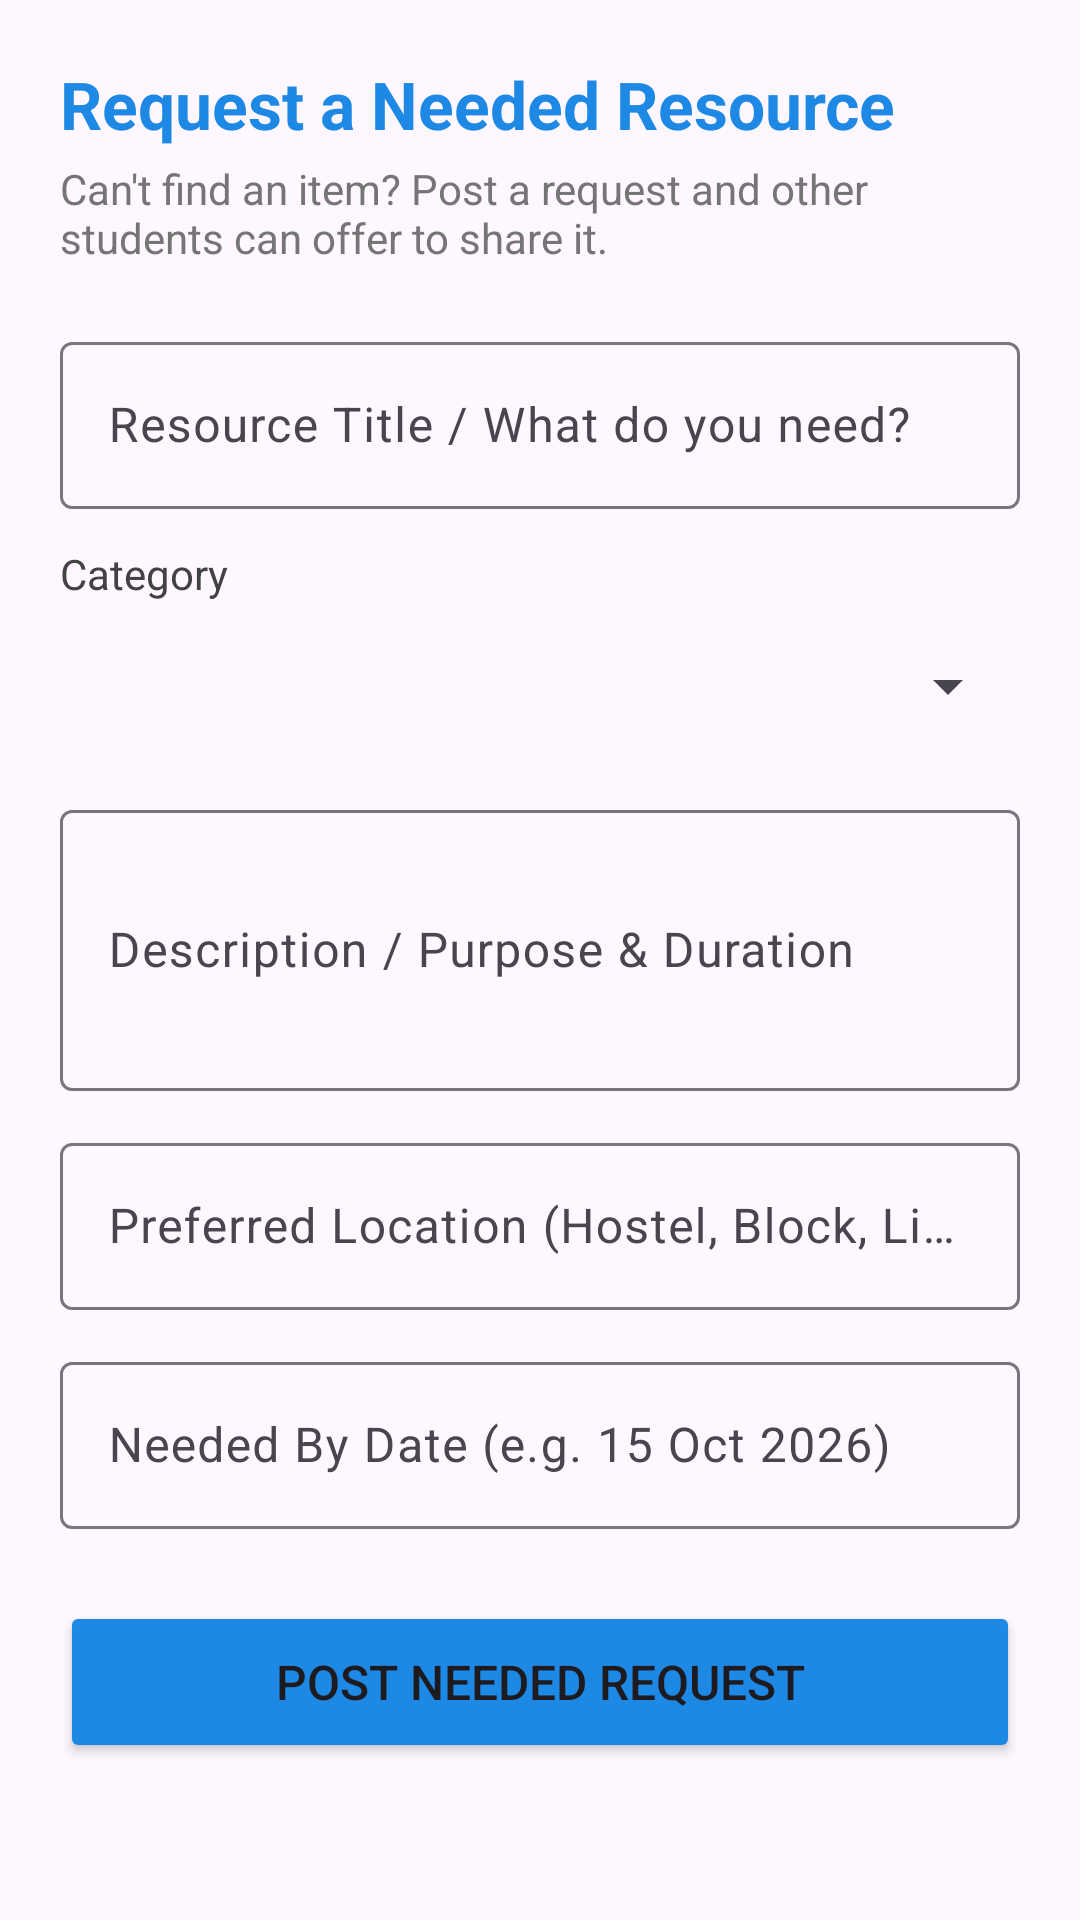

This screen was rendered from an Android layout file. Write that file and the resources it references.
<!-- AndroidManifest.xml: application theme Theme.MyProject -->
<!-- res/layout/activity_post_resource_request.xml -->
<?xml version="1.0" encoding="utf-8"?>
<ScrollView xmlns:android="http://schemas.android.com/apk/res/android"
    xmlns:app="http://schemas.android.com/apk/res-auto"
    android:layout_width="match_parent"
    android:layout_height="match_parent"
    android:fillViewport="true">

    <LinearLayout
        android:layout_width="match_parent"
        android:layout_height="wrap_content"
        android:orientation="vertical"
        android:padding="20dp">

        <TextView
            android:layout_width="wrap_content"
            android:layout_height="wrap_content"
            android:text="Request a Needed Resource"
            android:textSize="22sp"
            android:textStyle="bold"
            android:textColor="@color/primary" />

        <TextView
            android:layout_width="wrap_content"
            android:layout_height="wrap_content"
            android:text="Can't find an item? Post a request and other students can offer to share it."
            android:textSize="14sp"
            android:textColor="@color/gray_600"
            android:layout_marginTop="4dp" />

        <com.google.android.material.textfield.TextInputLayout
            style="@style/Widget.Material3.TextInputLayout.OutlinedBox"
            android:layout_width="match_parent"
            android:layout_height="wrap_content"
            android:layout_marginTop="20dp"
            android:hint="Resource Title / What do you need?">

            <com.google.android.material.textfield.TextInputEditText
                android:id="@+id/etReqTitle"
                android:layout_width="match_parent"
                android:layout_height="wrap_content" />

        </com.google.android.material.textfield.TextInputLayout>

        <TextView
            android:layout_width="wrap_content"
            android:layout_height="wrap_content"
            android:text="Category"
            android:textSize="14sp"
            android:textColor="@color/gray_800"
            android:layout_marginTop="12dp" />

        <Spinner
            android:id="@+id/spinnerReqCategory"
            android:layout_width="match_parent"
            android:layout_height="wrap_content"
            android:minHeight="48dp"
            android:layout_marginTop="4dp" />

        <com.google.android.material.textfield.TextInputLayout
            style="@style/Widget.Material3.TextInputLayout.OutlinedBox"
            android:layout_width="match_parent"
            android:layout_height="wrap_content"
            android:layout_marginTop="12dp"
            android:hint="Description / Purpose &amp; Duration">

            <com.google.android.material.textfield.TextInputEditText
                android:id="@+id/etReqDescription"
                android:layout_width="match_parent"
                android:layout_height="wrap_content"
                android:inputType="textMultiLine"
                android:lines="3" />

        </com.google.android.material.textfield.TextInputLayout>

        <com.google.android.material.textfield.TextInputLayout
            style="@style/Widget.Material3.TextInputLayout.OutlinedBox"
            android:layout_width="match_parent"
            android:layout_height="wrap_content"
            android:layout_marginTop="12dp"
            android:hint="Preferred Location (Hostel, Block, Library)">

            <com.google.android.material.textfield.TextInputEditText
                android:id="@+id/etReqLocation"
                android:layout_width="match_parent"
                android:layout_height="wrap_content" />

        </com.google.android.material.textfield.TextInputLayout>

        <com.google.android.material.textfield.TextInputLayout
            style="@style/Widget.Material3.TextInputLayout.OutlinedBox"
            android:layout_width="match_parent"
            android:layout_height="wrap_content"
            android:layout_marginTop="12dp"
            android:hint="Needed By Date (e.g. 15 Oct 2026)">

            <com.google.android.material.textfield.TextInputEditText
                android:id="@+id/etReqNeededDate"
                android:layout_width="match_parent"
                android:layout_height="wrap_content" />

        </com.google.android.material.textfield.TextInputLayout>

        <Button
            android:id="@+id/btnSubmitResourceRequest"
            android:layout_width="match_parent"
            android:layout_height="54dp"
            android:text="Post Needed Request"
            android:textSize="16sp"
            android:layout_marginTop="24dp"
            android:backgroundTint="@color/primary" />

        <ProgressBar
            android:id="@+id/pbReqLoading"
            android:layout_width="wrap_content"
            android:layout_height="wrap_content"
            android:layout_gravity="center_horizontal"
            android:layout_marginTop="12dp"
            android:visibility="gone" />

    </LinearLayout>

</ScrollView>
<!-- resources referenced by this layout -->
<resources>
  <color name="gray_600">#757575</color>
  <color name="gray_800">#424242</color>
  <color name="primary">#1E88E5</color>
  <style name="Theme.MyProject" parent="Base.Theme.MyProject" />
  <style name="Base.Theme.MyProject" parent="Theme.Material3.DayNight.NoActionBar">
          <item name="colorPrimary">@color/primary</item>
          <item name="colorPrimaryDark">@color/primary_dark</item>
  
          <item name="colorSecondary">@color/accent</item>
      </style>
  <color name="primary_dark">#1565C0</color>
  <color name="accent">#FF9800</color>
</resources>
